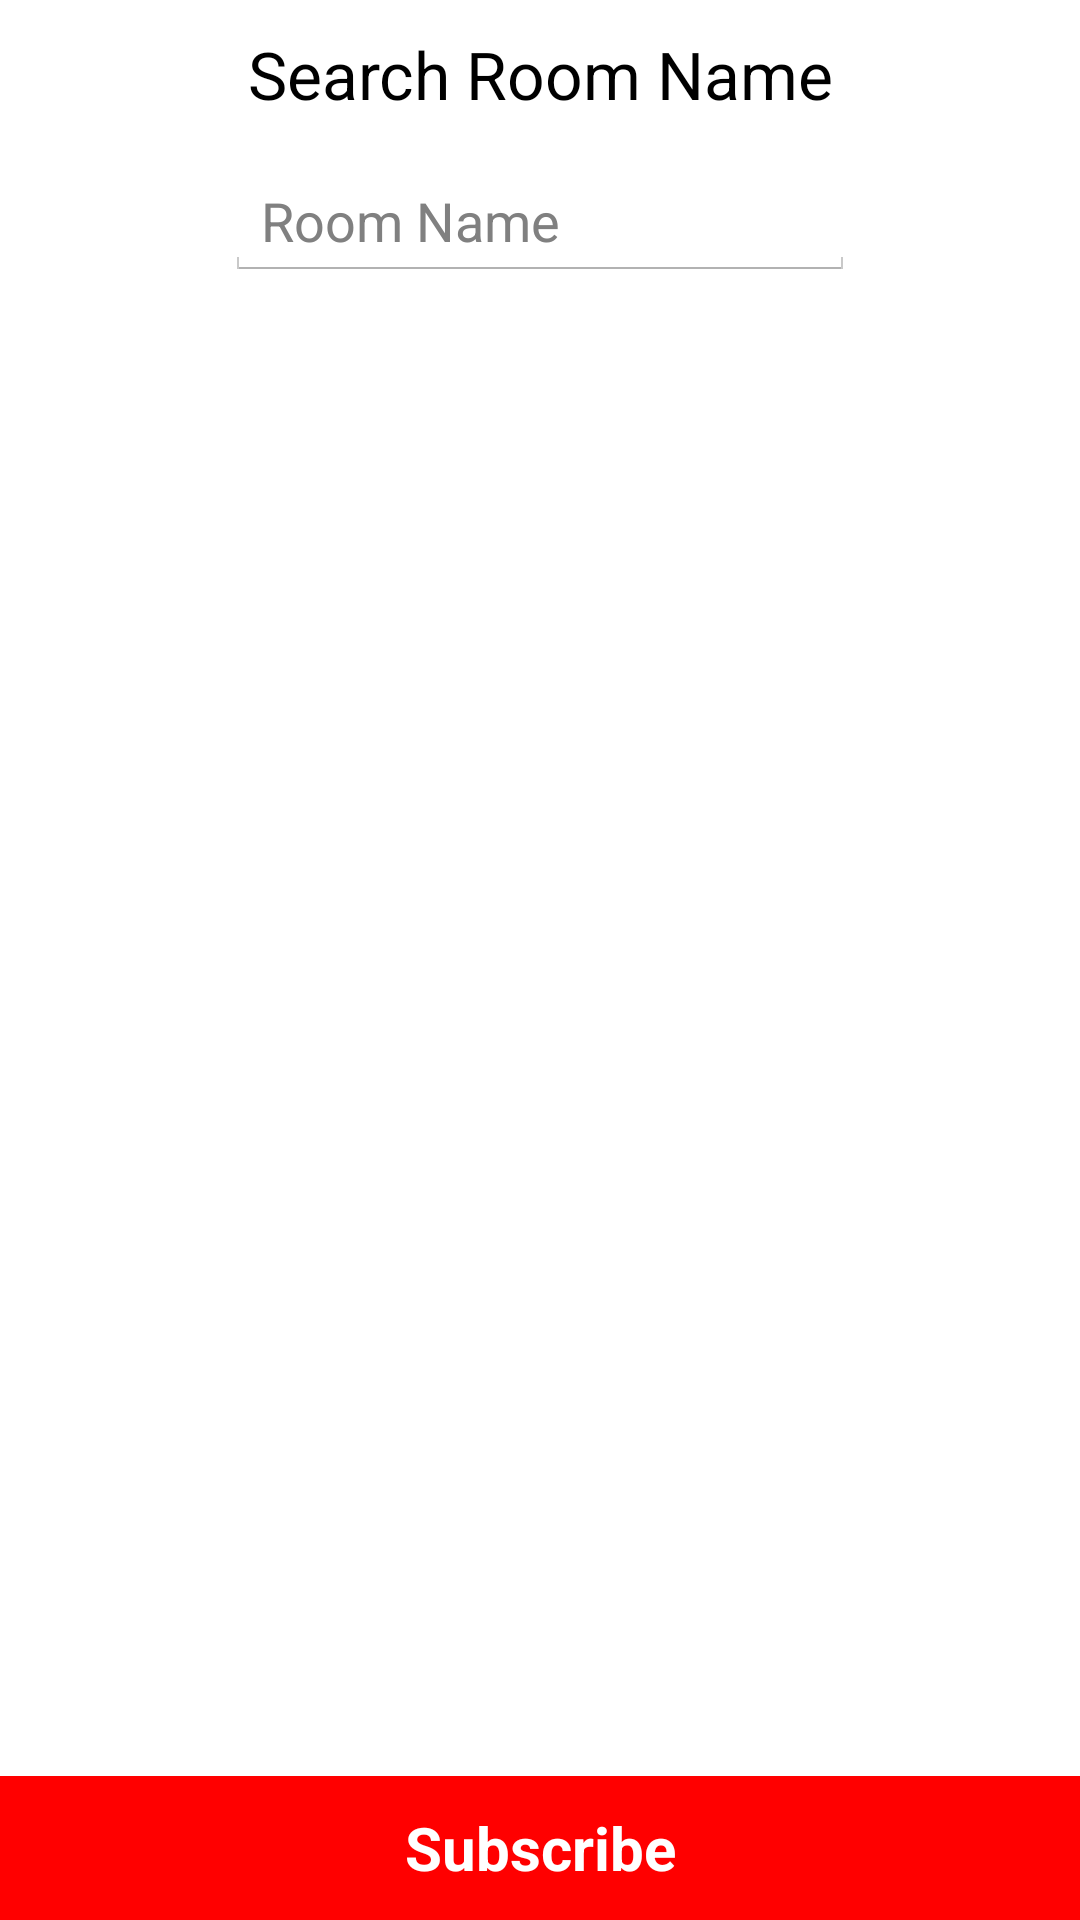

This screen was rendered from an Android layout file. Write that file and the resources it references.
<!-- AndroidManifest.xml: application theme AppTheme -->
<!-- res/layout/activity_find_room.xml -->
<?xml version="1.0" encoding="utf-8"?>
<RelativeLayout xmlns:android="http://schemas.android.com/apk/res/android"
    android:gravity="center_horizontal" android:layout_width="match_parent"
    android:layout_height="match_parent">


    <TextView
        android:layout_width="wrap_content"
        android:layout_height="wrap_content"
        android:textAppearance="?android:attr/textAppearanceLarge"
        android:text="Search Room Name"
        android:gravity="center"
        android:id="@+id/textView"
        android:layout_alignParentTop="true"
        android:layout_marginTop="10dp"
        android:layout_alignParentLeft="true"
        android:layout_alignParentStart="true"
        android:layout_alignParentRight="true"
        android:layout_alignParentEnd="true" />

    <EditText
        android:layout_width="wrap_content"
        android:layout_height="wrap_content"
        android:inputType="textPersonName"
        android:hint="Room Name"
        android:ems="10"
        android:id="@+id/find_room_name"
        android:layout_marginTop="15dp"
        android:layout_below="@+id/textView"
        android:layout_centerHorizontal="true" />

    <ListView
        android:layout_below="@id/find_room_name"
        android:id="@+id/room_suggestions"
        android:layout_width="match_parent"
        android:layout_height="wrap_content"></ListView>

    <Button
        android:id="@+id/search_room"
        android:layout_width="match_parent"
        android:layout_height="wrap_content"
        android:text="Subscribe"
        android:layout_gravity="center_horizontal"
        android:layout_alignParentBottom="true"
        android:background="#ff0000"
        android:textColor="#ffffffff"
        android:textSize="20dp"
        android:textStyle="bold" />

</RelativeLayout>
<!-- resources referenced by this layout -->
<resources>
  <style name="AppTheme" parent="@android:style/Theme.Holo.Light">
          <item name="android:actionBarStyle">@style/ActionBar</item>
      </style>
  <style name="ActionBar" parent="@android:style/Widget.Holo.Light.ActionBar">
          <item name="android:background">#1abc9c</item>
      </style>
</resources>
